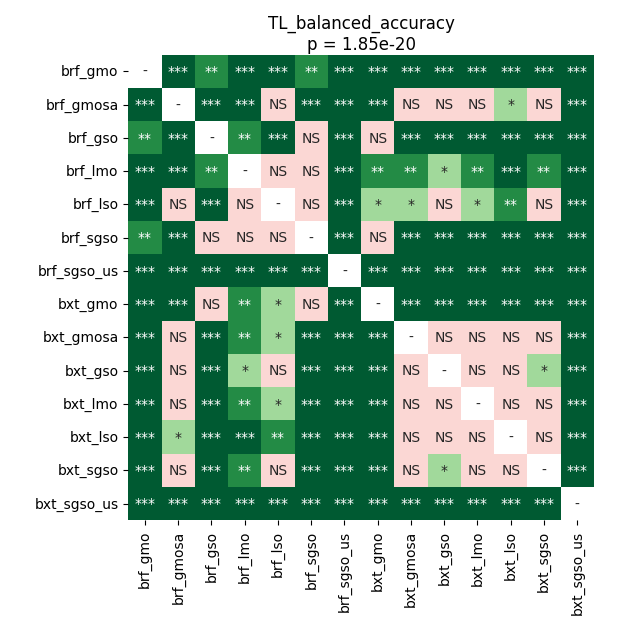

Values plotted in this chart, from the file beside it:
	brf_gmo	brf_gmosa	brf_gso	brf_lmo	brf_lso	brf_sgso	brf_sgso_us	bxt_gmo	bxt_gmosa	bxt_gso	bxt_lmo	bxt_lso	bxt_sgso	bxt_sgso_us
brf_gmo	1.0	6.171332465277778e-05	0.002633	6.171332465277778e-05	6.171332465277778e-05	0.001637	6.171332465277778e-05	0.0009594	0.0001111	0.0001634	0.0001111	6.171332465277778e-05	0.0001111	6.171332465277778e-05
brf_gmosa	6.171332465277778e-05	1.0	6.171332465277778e-05	0.000524	0.1311	0.0001111	6.171332465277778e-05	6.171332465277778e-05	0.0729	0.2318	0.09713	0.03341	0.1076	6.171332465277778e-05
brf_gso	0.002633	6.171332465277778e-05	1.0	0.002633	0.000524	0.08968	6.171332465277778e-05	0.3189	6.171332465277778e-05	6.171332465277778e-05	6.171332465277778e-05	6.171332465277778e-05	6.171332465277778e-05	6.171332465277778e-05
brf_lmo	6.171332465277778e-05	0.000524	0.002633	1.0	0.08968	0.2732	6.171332465277778e-05	0.003295	0.00745	0.03824	0.006237	0.0009594	0.006237	6.171332465277778e-05
brf_lso	6.171332465277778e-05	0.1311	0.000524	0.08968	1.0	0.08968	6.171332465277778e-05	0.01562	0.02516	0.09713	0.02906	0.00745	0.0729	6.171332465277778e-05
brf_sgso	0.001637	0.0001111	0.08968	0.2732	0.08968	1.0	6.171332465277778e-05	0.214	6.171332465277778e-05	6.171332465277778e-05	6.171332465277778e-05	6.171332465277778e-05	6.171332465277778e-05	6.171332465277778e-05
brf_sgso_us	6.171332465277778e-05	6.171332465277778e-05	6.171332465277778e-05	6.171332465277778e-05	6.171332465277778e-05	6.171332465277778e-05	1.0	6.171332465277778e-05	6.171332465277778e-05	6.171332465277778e-05	6.171332465277778e-05	6.171332465277778e-05	6.171332465277778e-05	6.171332465277778e-05
bxt_gmo	0.0009594	6.171332465277778e-05	0.3189	0.003295	0.01562	0.214	6.171332465277778e-05	1.0	6.171332465277778e-05	0.0001111	6.171332465277778e-05	6.171332465277778e-05	6.171332465277778e-05	6.171332465277778e-05
bxt_gmosa	0.0001111	0.0729	6.171332465277778e-05	0.00745	0.02516	6.171332465277778e-05	6.171332465277778e-05	6.171332465277778e-05	1.0	0.3927	0.0729	0.9799	0.9099	6.171332465277778e-05
bxt_gso	0.0001634	0.2318	6.171332465277778e-05	0.03824	0.09713	6.171332465277778e-05	6.171332465277778e-05	0.0001111	0.3927	1.0	0.3413	0.581	0.02516	6.171332465277778e-05
bxt_lmo	0.0001111	0.09713	6.171332465277778e-05	0.006237	0.02906	6.171332465277778e-05	6.171332465277778e-05	6.171332465277778e-05	0.0729	0.3413	1.0	0.09713	0.119	6.171332465277778e-05
bxt_lso	6.171332465277778e-05	0.03341	6.171332465277778e-05	0.0009594	0.00745	6.171332465277778e-05	6.171332465277778e-05	6.171332465277778e-05	0.9799	0.581	0.09713	1.0	0.9099	6.171332465277778e-05
bxt_sgso	0.0001111	0.1076	6.171332465277778e-05	0.006237	0.0729	6.171332465277778e-05	6.171332465277778e-05	6.171332465277778e-05	0.9099	0.02516	0.119	0.9099	1.0	6.171332465277778e-05
bxt_sgso_us	6.171332465277778e-05	6.171332465277778e-05	6.171332465277778e-05	6.171332465277778e-05	6.171332465277778e-05	6.171332465277778e-05	6.171332465277778e-05	6.171332465277778e-05	6.171332465277778e-05	6.171332465277778e-05	6.171332465277778e-05	6.171332465277778e-05	6.171332465277778e-05	1.0
